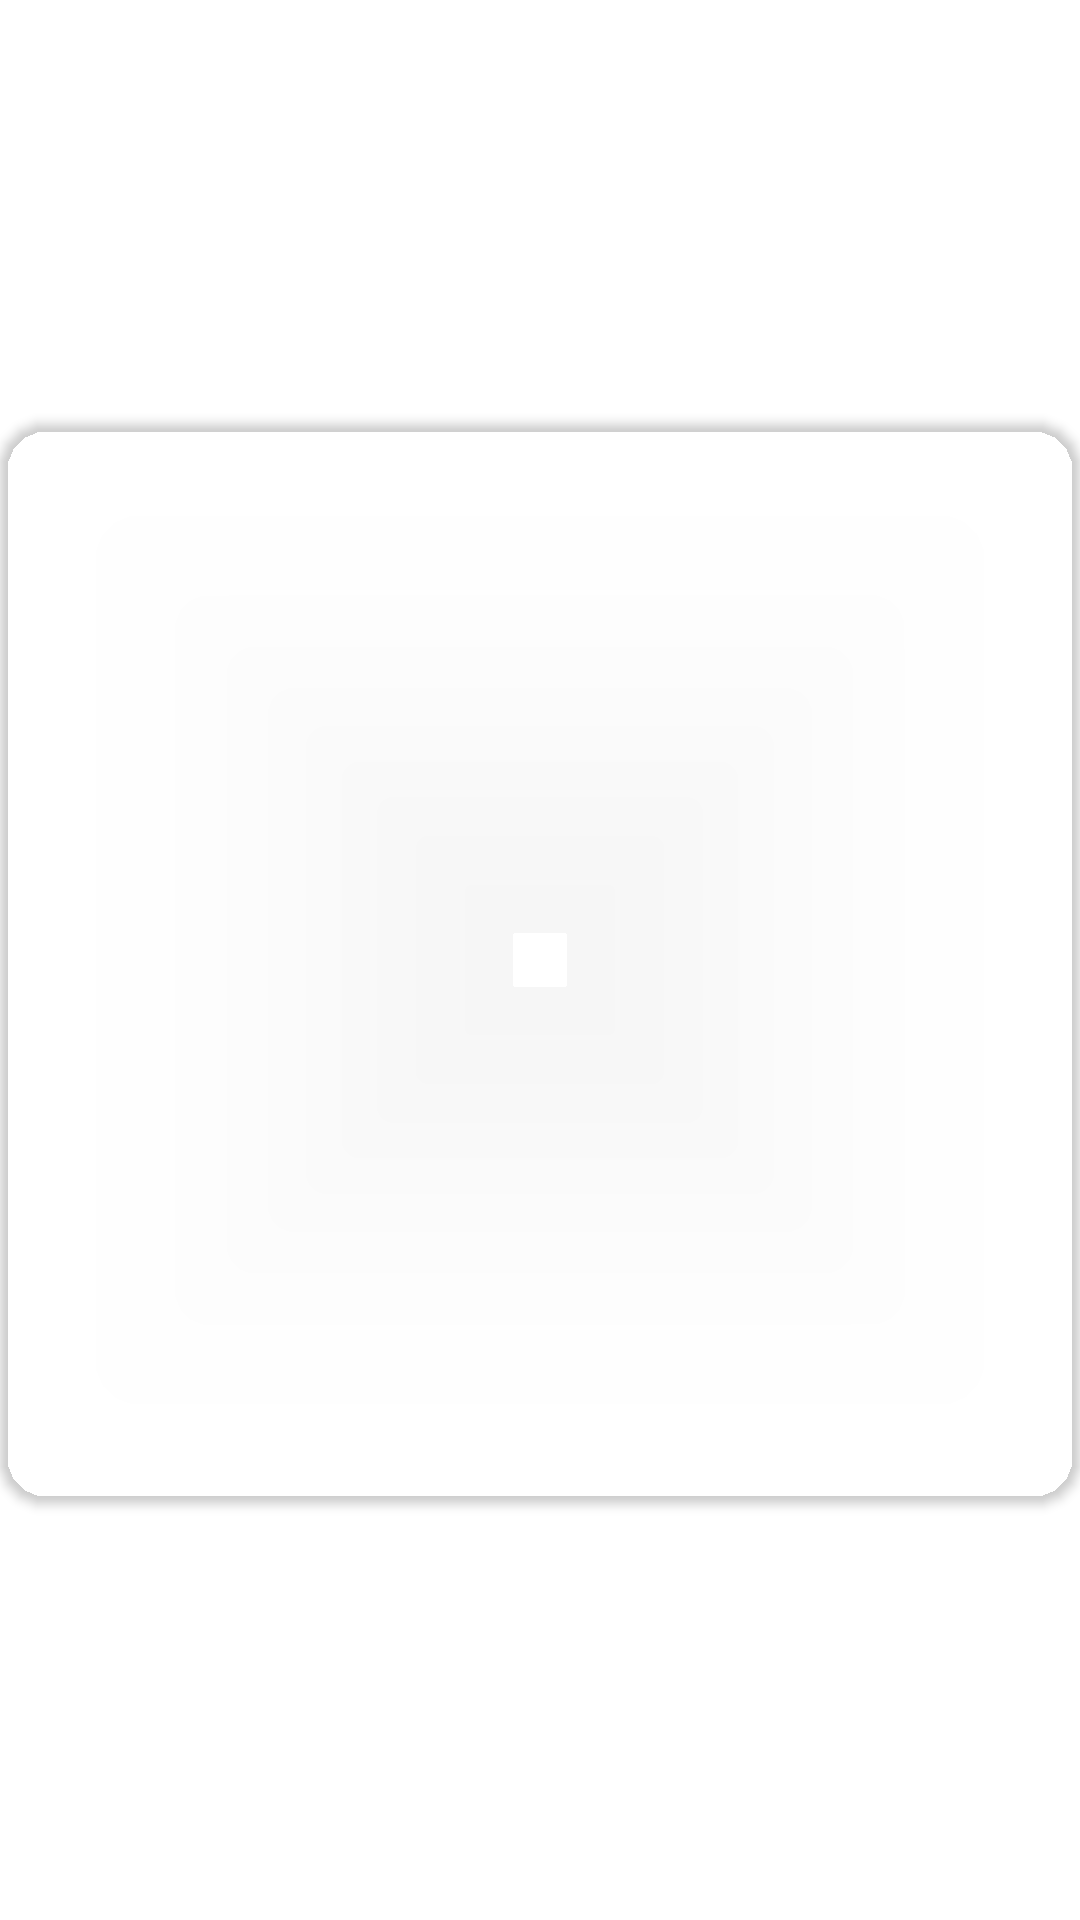

Reconstruct the res/layout file that produces this screen, plus the resources it refers to.
<!-- AndroidManifest.xml: application theme Theme.WirelessStore -->
<!-- res/layout/product_item.xml -->
<?xml version="1.0" encoding="utf-8"?>
<layout xmlns:android="http://schemas.android.com/apk/res/android"
    xmlns:app="http://schemas.android.com/apk/res-auto">

    <data>

        <variable
            name="product"
            type="com.example.wirelessstore.domain.model.Product" />
    </data>

    <androidx.constraintlayout.widget.ConstraintLayout
        android:layout_width="match_parent"
        android:layout_height="wrap_content"
        android:layout_margin="8dp"
        android:background="@android:color/transparent">

        <androidx.cardview.widget.CardView
            android:id="@+id/product_item_cv"
            android:layout_width="0dp"
            android:layout_height="0dp"
            android:elevation="16dp"
            app:cardCornerRadius="16dp"
            app:layout_constraintBottom_toBottomOf="parent"
            app:layout_constraintDimensionRatio="1:1"
            app:layout_constraintEnd_toEndOf="parent"
            app:layout_constraintStart_toStartOf="parent"
            app:layout_constraintTop_toTopOf="parent"
            app:cardBackgroundColor="@android:color/transparent">

            <androidx.constraintlayout.widget.ConstraintLayout
                android:layout_width="match_parent"
                android:layout_height="match_parent"
                app:cardBackgroundColor="@android:color/transparent">

                <View
                    android:id="@+id/view_guideline"
                    android:layout_width="match_parent"
                    android:layout_height="1dp"
                    app:layout_constraintBottom_toBottomOf="parent"
                    app:layout_constraintTop_toTopOf="parent"
                    app:layout_constraintVertical_bias="0.75" />

                <ImageView
                    loadImage="@{product.productImageUrl}"
                    android:layout_width="match_parent"
                    android:layout_height="0dp"
                    app:layout_constraintBottom_toTopOf="@id/view_guideline"
                    app:layout_constraintTop_toTopOf="parent"
                    android:contentDescription="@string/product_image"/>

                <ImageView
                    android:id="@+id/add_to_cart_btn"
                    android:layout_width="wrap_content"
                    android:layout_height="wrap_content"
                    android:padding="8dp"
                    app:layout_constraintTop_toBottomOf="@id/view_guideline"
                    app:layout_constraintBottom_toBottomOf="parent"
                    app:layout_constraintEnd_toEndOf="parent"
                    android:contentDescription="@string/add_to_cart"
                    applyCartBtnDrawable="@{product.productIsAddedToCart}"
                    android:layout_marginEnd="8dp"
                    app:tint="@color/design_default_color_primary" />

                <TextView
                    android:layout_width="0dp"
                    android:layout_height="wrap_content"
                    android:text="@{product.productName}"
                    app:layout_constraintTop_toBottomOf="@id/view_guideline"
                    app:layout_constraintBottom_toBottomOf="parent"
                    app:layout_constraintStart_toStartOf="parent"
                    app:layout_constraintEnd_toStartOf="@id/add_to_cart_btn"
                    android:textSize="21sp"
                    android:textColor="@color/black"
                    android:textAlignment="center"/>

            </androidx.constraintlayout.widget.ConstraintLayout>

        </androidx.cardview.widget.CardView>

    </androidx.constraintlayout.widget.ConstraintLayout>

</layout>
<!-- resources referenced by this layout -->
<resources>
  <string name="add_to_cart">add to cart</string>
  <string name="product_image">Product image</string>
  <style name="Theme.WirelessStore" parent="Theme.MaterialComponents.DayNight.DarkActionBar">
          
          <item name="colorPrimary">@color/purple_500</item>
          <item name="colorPrimaryVariant">@color/purple_700</item>
          <item name="colorOnPrimary">@color/white</item>
          
          <item name="colorSecondary">@color/teal_200</item>
          <item name="colorSecondaryVariant">@color/teal_700</item>
          <item name="colorOnSecondary">@color/black</item>
          
          <item name="android:statusBarColor" tools:targetApi="l">?attr/colorPrimaryVariant</item>
          
      </style>
  <!-- not gathered from this repository: default colours our renderer supplied (Android Studio template values) -->
  <color name="purple_500">#FF6200EE</color>
  <color name="purple_700">#FF3700B3</color>
  <color name="teal_200">#FF03DAC5</color>
  <color name="teal_700">#FF018786</color>
  <color name="black">#FF000000</color>
  <color name="white">#FFFFFFFF</color>
</resources>
